6-way image classification set "Images" from GitHub (rez151/RoboPuzzler); label vocabulary: elefant, frosch, lowe, schmetterling, sonne, vogel.

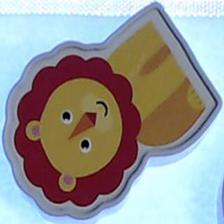
Label: lowe

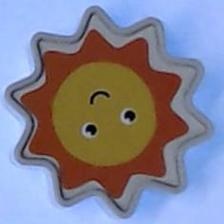
Label: sonne

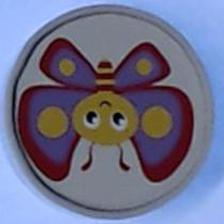
Label: schmetterling

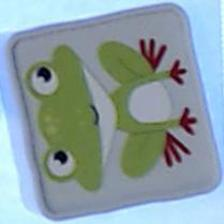
Label: frosch

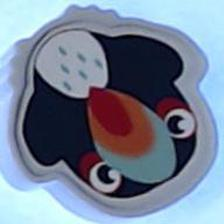
Label: vogel

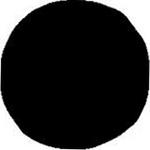
Label: schmetterling
